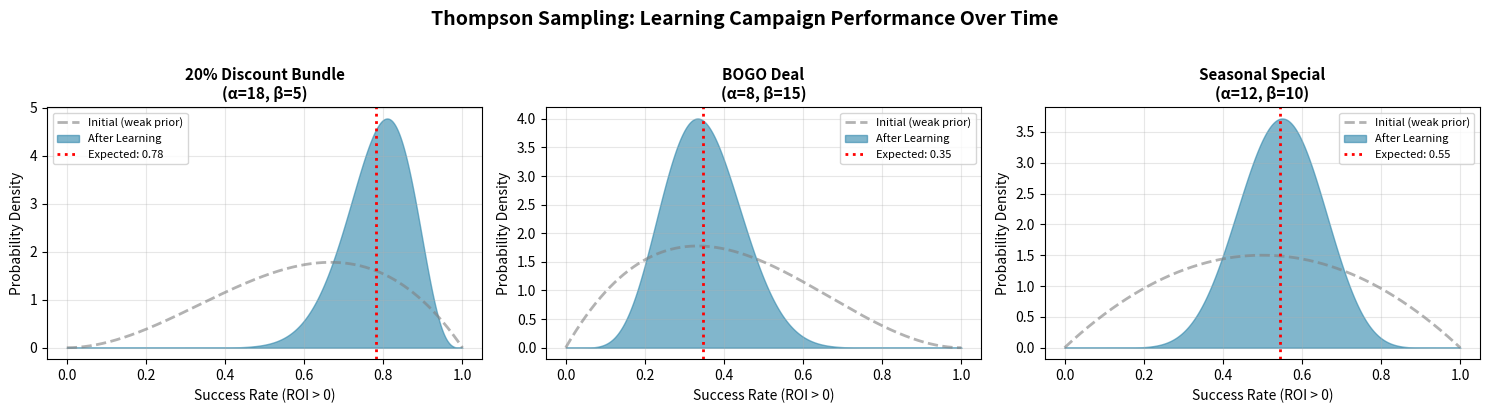

This figure's Python source:
import numpy as np
import matplotlib.pyplot as plt
from scipy.stats import beta

# Simulate realistic campaign performance evolution
np.random.seed(42)

campaigns = ['20% Discount Bundle', 'BOGO Deal', 'Seasonal Special']

# Simulate evolution over time (before and after learning)
fig, axes = plt.subplots(1, 3, figsize=(15, 4))
x = np.linspace(0, 1, 1000)

# Initial state (after 2-3 campaigns each)
initial_params = {
    '20% Discount Bundle': (3, 2),   # 3 successes, 2 failures (60% success)
    'BOGO Deal': (2, 3),              # 2 successes, 3 failures (40% success)
    'Seasonal Special': (2, 2)        # 2 successes, 2 failures (50% success)
}

# After 20+ campaigns each (learned state)
learned_params = {
    '20% Discount Bundle': (18, 5),   # Strong performer emerged
    'BOGO Deal': (8, 15),             # Clearly underperforming
    'Seasonal Special': (12, 10)      # Moderate performer
}

for idx, (campaign, ax) in enumerate(zip(campaigns, axes)):
    # Initial (weak knowledge)
    init_a, init_b = initial_params[campaign]
    init_dist = beta.pdf(x, init_a, init_b)
    
    # Learned (strong knowledge)
    learn_a, learn_b = learned_params[campaign]
    learn_dist = beta.pdf(x, learn_a, learn_b)
    
    ax.plot(x, init_dist, '--', label='Initial (weak prior)', linewidth=2, alpha=0.6, color='gray')
    ax.fill_between(x, learn_dist, alpha=0.6, label='After Learning', color='#2E86AB')
    ax.axvline(x=learn_a/(learn_a+learn_b), color='red', linestyle=':', 
               linewidth=2, label=f'Expected: {learn_a/(learn_a+learn_b):.2f}')
    
    ax.set_title(f'{campaign}\n(α={learn_a}, β={learn_b})', fontweight='bold', fontsize=11)
    ax.set_xlabel('Success Rate (ROI > 0)', fontsize=10)
    ax.set_ylabel('Probability Density', fontsize=10)
    ax.legend(fontsize=8)
    ax.grid(True, alpha=0.3)

plt.suptitle('Thompson Sampling: Learning Campaign Performance Over Time', 
             fontsize=14, fontweight='bold', y=1.02)
plt.tight_layout()
plt.savefig('thompson_sampling.png', dpi=300, bbox_inches='tight')
plt.show()